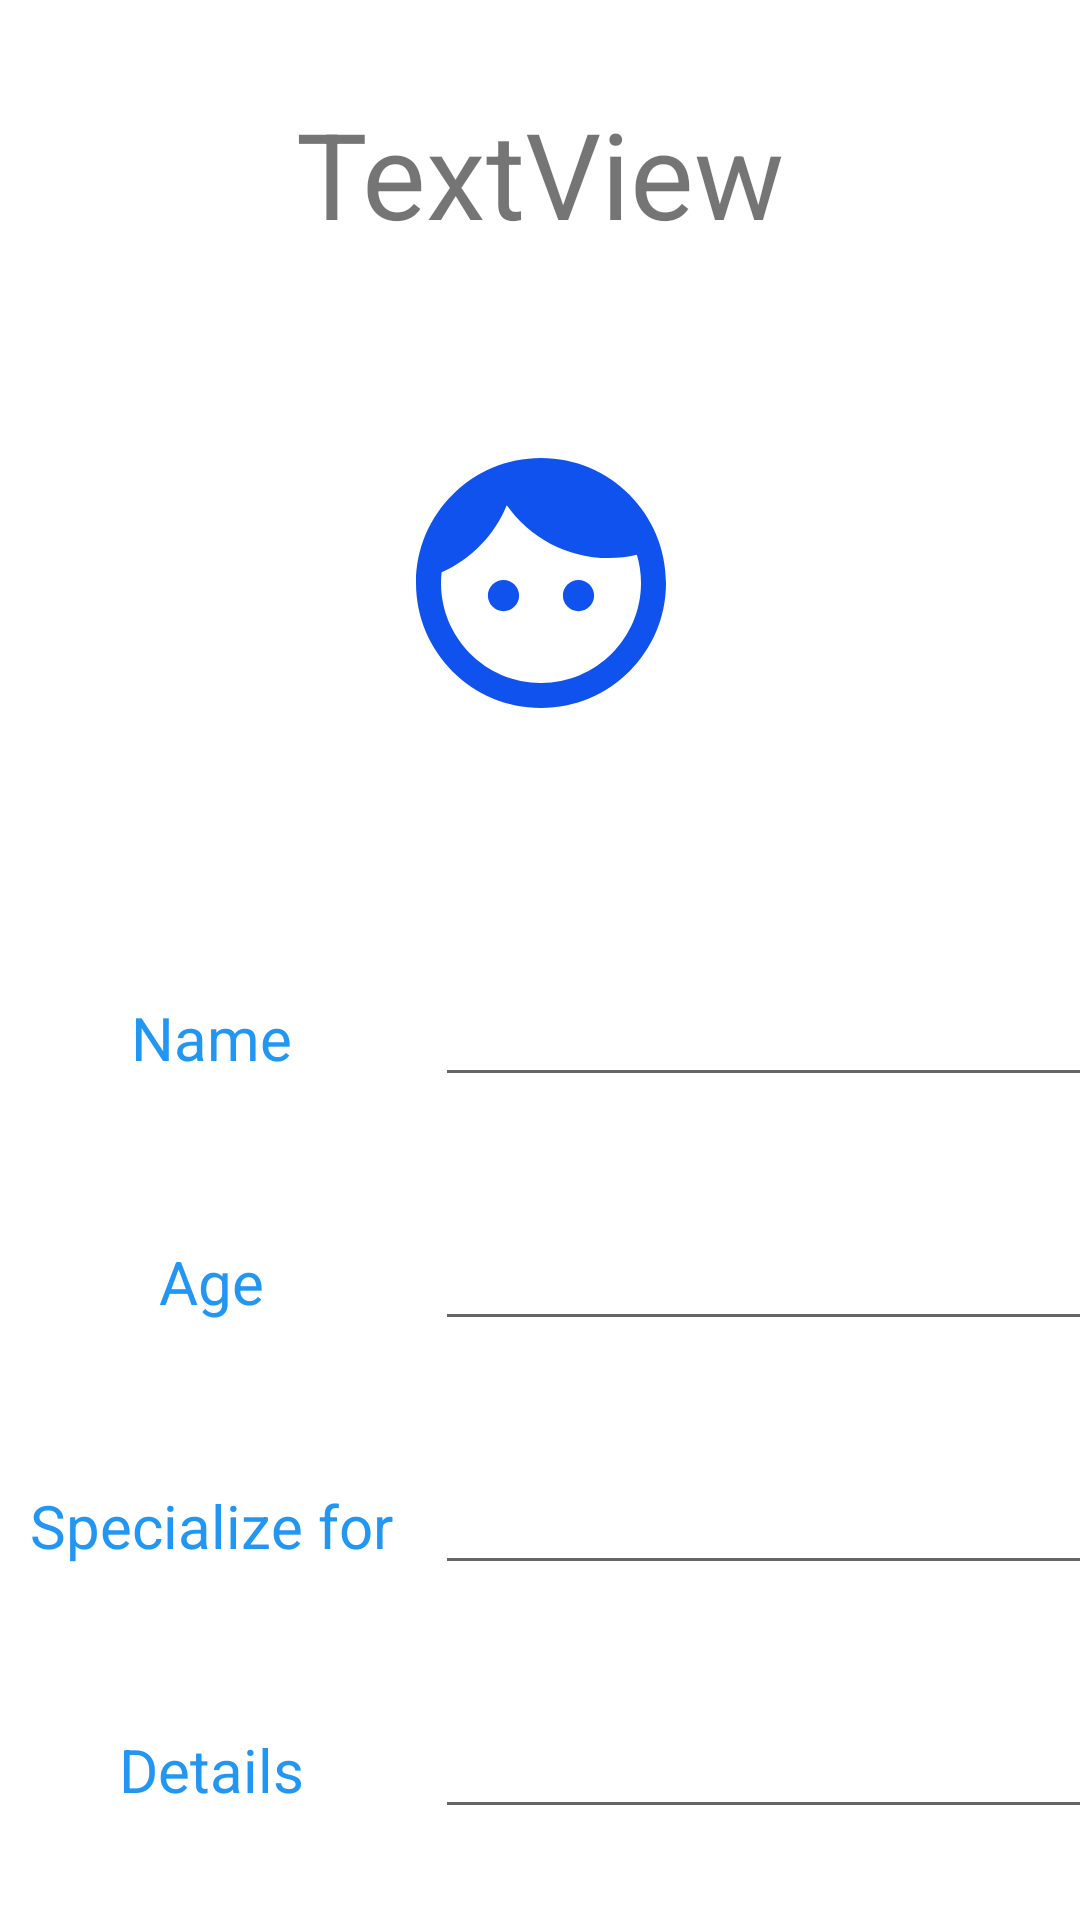

Android layout source for this screen:
<!-- AndroidManifest.xml: application theme Theme.Learn101 -->
<!-- res/layout/activity_add_customer.xml -->
<?xml version="1.0" encoding="utf-8"?>
<androidx.constraintlayout.widget.ConstraintLayout xmlns:android="http://schemas.android.com/apk/res/android"
    xmlns:app="http://schemas.android.com/apk/res-auto"
    xmlns:tools="http://schemas.android.com/tools"
    android:layout_width="match_parent"
    android:layout_height="match_parent"
    tools:context=".AddCustomer">

    <LinearLayout
        android:layout_width="409dp"
        android:layout_height="0dp"
        android:layout_marginStart="1dp"
        android:layout_marginTop="1dp"
        android:layout_marginEnd="1dp"
        android:layout_marginBottom="1dp"
        android:orientation="vertical"
        app:layout_constraintBottom_toBottomOf="parent"
        app:layout_constraintEnd_toEndOf="parent"
        app:layout_constraintStart_toStartOf="parent"
        app:layout_constraintTop_toTopOf="parent">

        <TextView
            android:id="@+id/title"
            android:layout_width="match_parent"
            android:layout_height="wrap_content"
            android:paddingTop="30dp"
            android:text="TextView"
            android:textAlignment="center"
            android:textSize="40sp" />

        <ImageView
            android:src="@drawable/ic_baseline_face_24"
            android:id="@+id/imageView"
            android:layout_width="match_parent"
            android:layout_height="wrap_content"
            android:layout_marginVertical="60dp"
            tools:srcCompat="@tools:sample/avatars" />

        <LinearLayout
            android:layout_width="match_parent"
            android:layout_height="wrap_content"
            android:layout_margin="20dp"
            android:orientation="horizontal">

            <TextView
                android:id="@+id/textView3"
                android:layout_width="140dp"
                android:layout_height="wrap_content"
                android:layout_weight="1"
                android:gravity="center"
                android:text="@string/detail_name"
                android:textColor="@color/bg_color"
                android:textSize="20sp" />

            <EditText
                android:id="@+id/n"
                android:layout_width="wrap_content"
                android:layout_height="wrap_content"
                android:layout_weight="1"
                android:ems="10"
                android:inputType="textPersonName" />
        </LinearLayout>

        <LinearLayout
            android:layout_width="match_parent"
            android:layout_height="wrap_content"
            android:layout_margin="20dp"
            android:orientation="horizontal">

            <TextView

                android:layout_width="140dp"
                android:layout_height="wrap_content"
                android:layout_weight="1"
                android:gravity="center"
                android:text="@string/detail_age"
                android:textColor="@color/bg_color"
                android:textSize="20sp" />

            <EditText

                android:id="@+id/ageinp"
                android:layout_width="wrap_content"
                android:layout_height="wrap_content"
                android:layout_weight="1"
                android:ems="10"
                android:inputType="textPersonName" />
        </LinearLayout>

        <LinearLayout
            android:layout_width="match_parent"
            android:layout_height="wrap_content"
            android:layout_margin="20dp"
            android:orientation="horizontal">

            <TextView

                android:layout_width="140dp"
                android:layout_height="wrap_content"
                android:layout_weight="1"
                android:gravity="center"
                android:text="@string/detail_sp"
                android:textColor="@color/bg_color"
                android:textSize="20sp" />

            <EditText

                android:id="@+id/spinp"
                android:layout_width="wrap_content"
                android:layout_height="wrap_content"
                android:layout_weight="1"
                android:ems="10"
                android:inputType="textPersonName" />
        </LinearLayout>

        <LinearLayout
            android:layout_width="match_parent"
            android:layout_height="wrap_content"
            android:layout_margin="20dp"
            android:orientation="horizontal">

            <TextView

                android:layout_width="140dp"
                android:layout_height="wrap_content"
                android:layout_weight="1"
                android:gravity="center"
                android:text="@string/detail_deatils"
                android:textColor="@color/bg_color"
                android:textSize="20sp" />

            <EditText

                android:id="@+id/detailinp"
                android:layout_width="wrap_content"
                android:layout_height="wrap_content"
                android:layout_weight="1"
                android:ems="10"
                android:inputType="textPersonName" />
        </LinearLayout>

        <androidx.constraintlayout.widget.ConstraintLayout
            android:layout_width="match_parent"
            android:layout_height="match_parent">

            <Button
                android:id="@+id/button6"
                android:layout_width="wrap_content"
                android:layout_height="wrap_content"
                android:onClick="addToDatabase"
                android:text="@string/add_customer"
                app:layout_constraintBottom_toBottomOf="parent"
                app:layout_constraintEnd_toEndOf="parent"
                app:layout_constraintStart_toStartOf="parent"
                app:layout_constraintTop_toTopOf="parent" />
        </androidx.constraintlayout.widget.ConstraintLayout>

    </LinearLayout>
</androidx.constraintlayout.widget.ConstraintLayout>
<!-- resources referenced by this layout -->
<resources>
  <color name="bg_color">#2196F3</color>
  <!-- drawable ic_baseline_face_24 (drawable) -->
  <vector android:height="100dp" android:tint="#0F52EE"
      android:viewportHeight="24" android:viewportWidth="24"
      android:width="100dp" xmlns:android="http://schemas.android.com/apk/res/android">
      <path android:fillColor="@android:color/white" android:pathData="M9,11.75c-0.69,0 -1.25,0.56 -1.25,1.25s0.56,1.25 1.25,1.25 1.25,-0.56 1.25,-1.25 -0.56,-1.25 -1.25,-1.25zM15,11.75c-0.69,0 -1.25,0.56 -1.25,1.25s0.56,1.25 1.25,1.25 1.25,-0.56 1.25,-1.25 -0.56,-1.25 -1.25,-1.25zM12,2C6.48,2 2,6.48 2,12s4.48,10 10,10 10,-4.48 10,-10S17.52,2 12,2zM12,20c-4.41,0 -8,-3.59 -8,-8 0,-0.29 0.02,-0.58 0.05,-0.86 2.36,-1.05 4.23,-2.98 5.21,-5.37C11.07,8.33 14.05,10 17.42,10c0.78,0 1.53,-0.09 2.25,-0.26 0.21,0.71 0.33,1.47 0.33,2.26 0,4.41 -3.59,8 -8,8z"/>
  </vector>
  <string name="add_customer">Add Customer</string>
  <string name="detail_age">Age</string>
  <string name="detail_deatils">Details</string>
  <string name="detail_name">Name</string>
  <string name="detail_sp">Specialize for</string>
  <style name="Theme.Learn101" parent="Theme.MaterialComponents.DayNight.DarkActionBar">
          
          <item name="colorPrimary">@color/purple_500</item>
          <item name="colorPrimaryVariant">@color/purple_700</item>
          <item name="colorOnPrimary">@color/white</item>
          
          <item name="colorSecondary">@color/teal_200</item>
          <item name="colorSecondaryVariant">@color/teal_700</item>
          <item name="colorOnSecondary">@color/black</item>
          
          <item name="android:statusBarColor" tools:targetApi="l">?attr/colorPrimaryVariant</item>
          
      </style>
  <color name="purple_500">#FF6200EE</color>
  <color name="purple_700">#FF3700B3</color>
  <color name="white">#FFFFFFFF</color>
  <color name="teal_200">#FF03DAC5</color>
  <color name="teal_700">#FF018786</color>
  <color name="black">#FF000000</color>
</resources>
